3-way image classification set "split_cnn_dataset" from GitHub (Luki26-png/mango-leaf-classifier); label vocabulary: apel mango, dodol mango, harum manis mango.

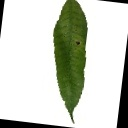
Label: harum manis mango

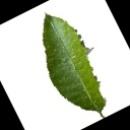
Label: dodol mango

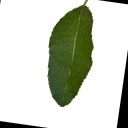
Label: dodol mango

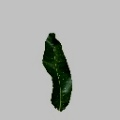
Label: apel mango

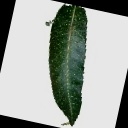
Label: apel mango

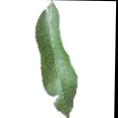
Label: harum manis mango
